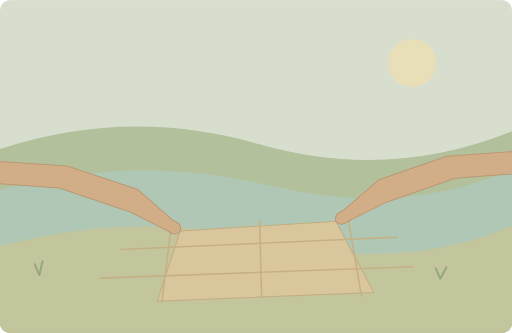
t = 0.00 s
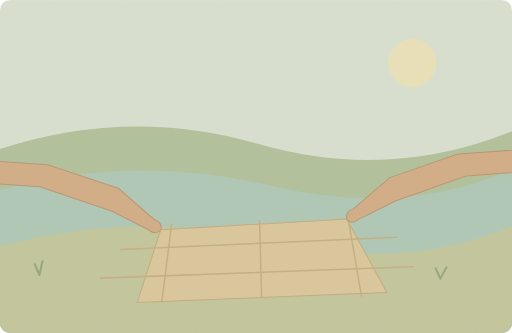
t = 1.25 s
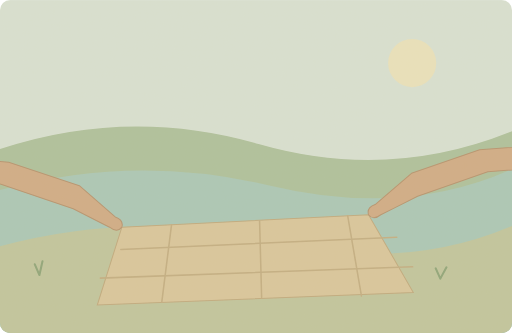
t = 3.75 s
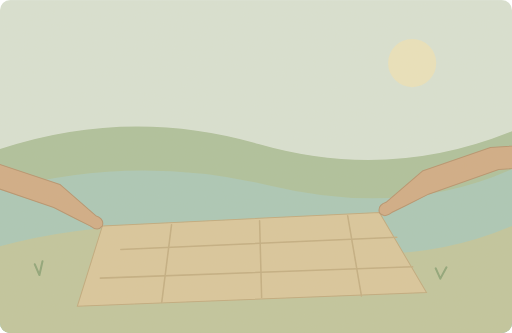
t = 5.00 s
t = 6.65 s: frame unchanged from t = 5.00 s, image omitted
t = 8.30 s: frame unchanged from t = 5.00 s, image omitted

The animated SVG that drew these frames (rendered in a browser with its animation timeline set to each time). Animation: 3 SMIL elements (animate=1,animateTransform=2); one cycle of 10.00 s, repeats indefinitely.

<svg xmlns="http://www.w3.org/2000/svg" width="1000" height="650" viewBox="0 0 1000 650" role="img" aria-labelledby="title desc"><title id="title">单词小故事</title><desc id="desc">We spread a blanket on the grass beside the river.</desc><metadata>{"wordId": "grass", "dailyExample": "We spread a blanket on the grass beside the river.", "source": "https://github.com/go1app/word-atlas/blob/main/public/atlas/entries/5.json", "attribution": "Word Atlas contributors — CC BY 4.0", "license": "https://creativecommons.org/licenses/by/4.0/", "changes": "New original vector animation interpreting the daily example.", "durationSeconds": 10}</metadata><defs><clipPath id="frame"><rect width="1000" height="650" rx="20"/></clipPath><filter id="paper"><feTurbulence type="fractalNoise" baseFrequency=".74" numOctaves="3" stitchTiles="stitch"/><feColorMatrix type="saturate" values="0"/><feComponentTransfer><feFuncA type="linear" slope=".065"/></feComponentTransfer><feBlend in="SourceGraphic" mode="soft-light"/></filter><filter id="glow" x="-100%" y="-100%" width="300%" height="300%"><feGaussianBlur stdDeviation="8"/></filter></defs><g clip-path="url(#frame)"><rect x="0" y="0" width="1000" height="650" rx="0" fill="#d8e2d4" /><circle cx="805" cy="123" r="47" fill="#eae3bd" /><path d="M0 291Q251 208 505 281T1000 256V650H0Z" fill="#acc09b" stroke="none" stroke-width="2" stroke-linecap="round" stroke-linejoin="round" /><path d="M0 371Q263 299 526 362T1000 330V650H0Z" fill="#a8c8b7" stroke="none" stroke-width="2" stroke-linecap="round" stroke-linejoin="round" /><path d="M0 481Q267 409 526 471T1000 441V650H0Z" fill="#bfc59d" stroke="none" stroke-width="2" stroke-linecap="round" stroke-linejoin="round" /><path d="M77 537l-9 -21M77 537l6 -27M860 544l-9 -20M860 544l12 -22" fill="none" stroke="#8ba376" stroke-width="4" stroke-linecap="round" stroke-linejoin="round" /><path d="M352 451L656 432 730 571 307 588Z" fill="#d9c69b" stroke="#bfa97c" stroke-width="2"><animate attributeName="d" values="M352 451L656 432 730 571 307 588Z;M200 441L741 415 833 571 151 598Z;M200 441L741 415 833 571 151 598Z;M352 451L656 432 730 571 307 588Z" keyTimes="0;.5;.83;1" dur="10s" repeatCount="indefinite"/></path><path d="M236 487L775 463M196 543L806 521" fill="none" stroke="#c2ad80" stroke-width="3" stroke-linecap="round" stroke-linejoin="round" /><path d="M335 439L316 590M507 431L511 581M679 421L706 578" fill="none" stroke="#c2ad80" stroke-width="3" stroke-linecap="round" stroke-linejoin="round" /><g><animateTransform attributeName="transform" type="translate" values="-24 21;-176 11;-176 11;-24 21" keyTimes="0;.5;.83;1" dur="10s" repeatCount="indefinite"/><path d="M-100 286L155 303 293 349 363 410Q380 416 376 430Q367 442 352 430L326 417 281 394 140 346 -100 329Z" fill="#d0ab84" stroke="#b5916c" stroke-width="2" stroke-linecap="round" stroke-linejoin="round" /></g><g><animateTransform attributeName="transform" type="translate" values="12 2;97 -15;97 -15;12 2" keyTimes="0;.5;.83;1" dur="10s" repeatCount="indefinite"/><path d="M1100 286L861 303 728 349 657 410Q640 416 644 430Q653 442 668 430L694 417 740 394 877 346 1100 329Z" fill="#d0ab84" stroke="#b5916c" stroke-width="2" stroke-linecap="round" stroke-linejoin="round" /></g><rect width="1000" height="650" fill="#ddc8a0" opacity=".14" filter="url(#paper)" pointer-events="none"/></g></svg>
